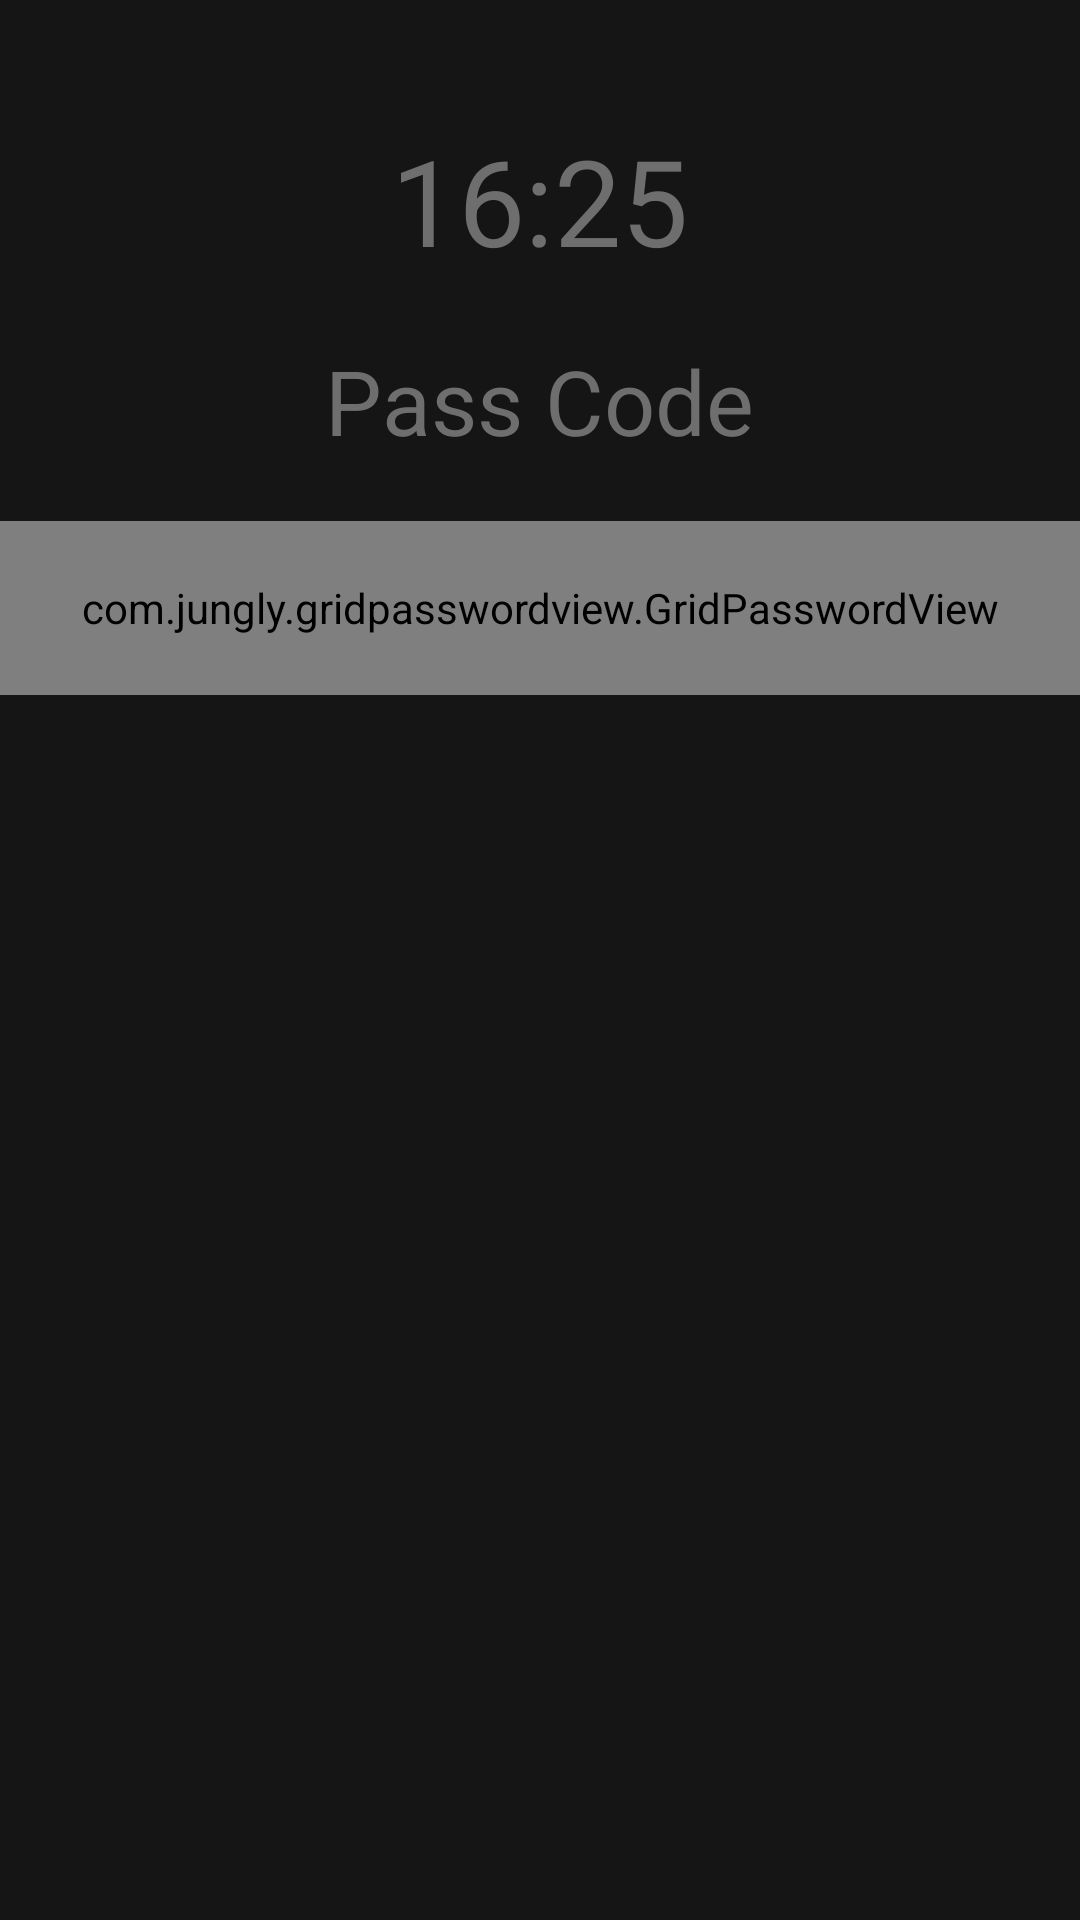

Write the Android layout XML for this screen, with the resource values it uses.
<!-- AndroidManifest.xml: application theme AppTheme -->
<!-- res/layout/popup_unlock.xml -->
<?xml version="1.0" encoding="utf-8"?>
<LinearLayout xmlns:android="http://schemas.android.com/apk/res/android"
              xmlns:app="http://schemas.android.com/apk/res-auto"
              android:layout_width="match_parent"
              android:layout_height="match_parent"
              android:background="@color/gray7"
              android:orientation="vertical"
              android:paddingLeft="@dimen/activity_horizontal_margin"
              android:paddingRight="@dimen/activity_horizontal_margin"
              android:paddingTop="40dp">


    <TextView
        android:id="@+id/time_tv"
        android:layout_width="wrap_content"
        android:layout_height="wrap_content"
        android:layout_gravity="center"
        android:text="16:25"
        android:textColor="@color/gray2"
        android:textSize="40sp"
        />

    <TextView
        android:layout_width="wrap_content"
        android:layout_height="wrap_content"
        android:layout_gravity="center"
        android:layout_margin="20dp"
        android:text="Pass Code"
        android:textColor="@color/gray2"
        android:textSize="30sp"
        />

    <com.jungly.gridpasswordview.GridPasswordView
        android:id="@+id/password_et"
        android:layout_width="match_parent"
        android:layout_height="58dp"

        app:gpvGridColor="@color/gray5"
        app:gpvLineColor="@color/accent"
        app:gpvLineWidth="3dp"
        app:gpvPasswordLength="4"
        app:gpvPasswordTransformation="*"
        app:gpvPasswordType="numberPassword"
        app:gpvTextColor="@color/accent"
        app:gpvTextSize="25sp"
        />

</LinearLayout>
<!-- resources referenced by this layout -->
<resources>
  <color name="accent">#009ACD</color>
  <color name="gray2">#6E6E6E</color>
  <color name="gray5">#2E2E2E</color>
  <color name="gray7">#151515</color>
  <style name="AppTheme" parent="Theme.AppCompat.Light.DarkActionBar">
          
          <item name="colorPrimary">@color/primary</item>
          <item name="colorPrimaryDark">@color/primary_dark</item>
          <item name="colorAccent">@color/accent</item>
          <item name="icon">@color/icons</item>
          <item name="divider">@color/divider</item>
          <item name="colorButtonNormal">@color/accent</item>
          <item name="android:windowBackground">@color/silver</item>
      </style>
  <color name="primary">#607D8B</color>
  <color name="primary_dark">#455A64</color>
  <color name="icons">#FFFFFF</color>
  <color name="divider">#B6B6B6</color>
  <color name="silver">#CCCCCC</color>
</resources>
